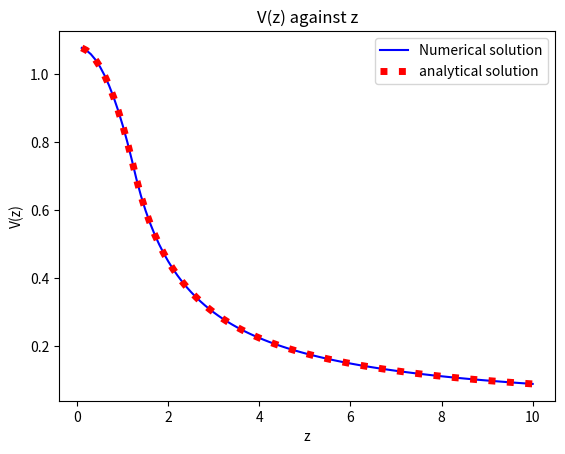

Recreate this plot in Python.
# PHYS2160 Project Q1(a)
# Electric potential of a point above a
# uniformly charged of sphere

import math
import matplotlib.pyplot as plt
import numpy as np
from scipy.integrate import quad
from scipy.constants import epsilon_0

z = np.linspace(0.1, 10, 100)
R = 1.25
Q = 1e-10

numerical = []
index = 0
constant = 1 / (4 * math.pi * epsilon_0) * Q


def func1(x):
    return x / R ** 3


def func2(x):
    return 1 / x ** 2


for i in range(100):
    if z[index] < R:
        numerical.append(constant * (-quad(func2, math.inf, R)[0] - quad(func1, R, z[index])[0]))
        index += 1
    elif z[index] > R:
        numerical.append(constant * -quad(func2, math.inf, z[index])[0])
        index += 1
numerical = np.asarray(numerical)

analytical = []
for j in range(100):
    if z[j] < R:
        analytical.append(Q / (8 * math.pi * epsilon_0 * R) * (3 - z[j] ** 2 / R ** 2))
    elif z[j] > R:
        analytical.append(Q / (4 * math.pi * epsilon_0 * z[j]))
analytical = np.asarray(analytical)

fig = plt.figure()
ax = fig.add_subplot(111)
ax.plot(z, numerical, c="b", label="Numerical solution")
ax.plot(z, analytical, c="r", ls=":", lw=5, label="analytical solution")
ax.set_xlabel("z")
ax.set_ylabel("V(z)")
ax.set_title("V(z) against z")
ax.legend(loc="upper right")
plt.show()
